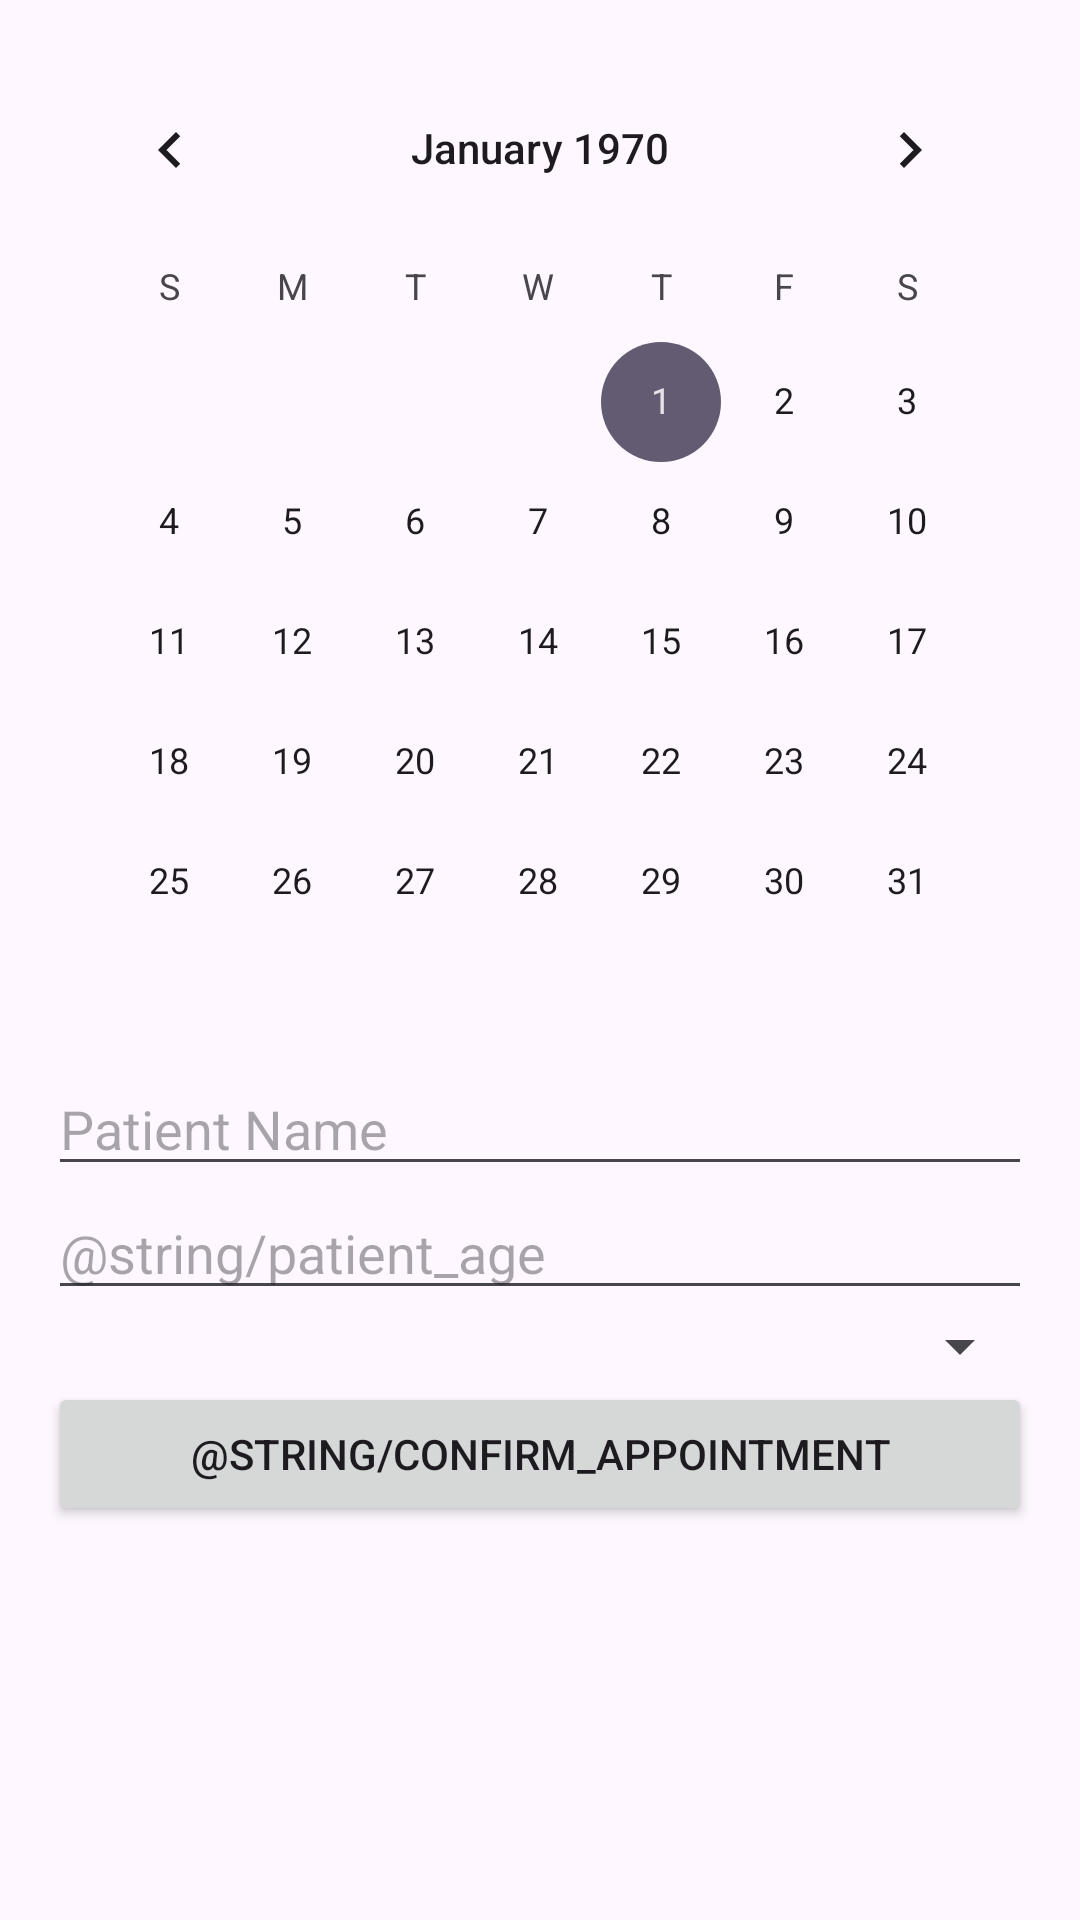

Produce the Android XML layout that renders to this screen, including the resource entries it uses.
<!-- AndroidManifest.xml: application theme Theme.MyCare -->
<!-- res/layout/fragment_outpatient_schedhuling.xml -->
<?xml version="1.0" encoding="utf-8"?>
<LinearLayout xmlns:android="http://schemas.android.com/apk/res/android"
    android:layout_width="match_parent"
    android:layout_height="match_parent"
    android:orientation="vertical"
    android:padding="16dp">

    <CalendarView
        android:id="@+id/calendarView"
        android:layout_width="match_parent"
        android:layout_height="wrap_content" />

    <EditText
        android:id="@+id/editTextPatientName"
        android:layout_width="match_parent"
        android:layout_height="wrap_content"
        android:hint="@string/patient_name"
        android:inputType="textPersonName"
        android:autofillHints="" />

    <EditText
        android:id="@+id/editTextPatientAge"
        android:layout_width="match_parent"
        android:layout_height="wrap_content"
        android:hint="@string/patient_age"
        android:inputType="number"
        android:autofillHints="" />

    <Spinner
        android:id="@+id/spinnerDoctors"
        android:layout_width="match_parent"
        android:layout_height="wrap_content"
        android:spinnerMode="dropdown" />

    <Button
        android:id="@+id/buttonConfirm"
        android:layout_width="match_parent"
        android:layout_height="wrap_content"
        android:text="@string/confirm_appointment" />

</LinearLayout>
<!-- resources referenced by this layout -->
<resources>
  <string name="patient_name">Patient Name</string>
  <style name="Theme.MyCare" parent="Base.Theme.MyCare" />
  <style name="Base.Theme.MyCare" parent="Theme.Material3.DayNight.NoActionBar">
          
          
      </style>
</resources>
